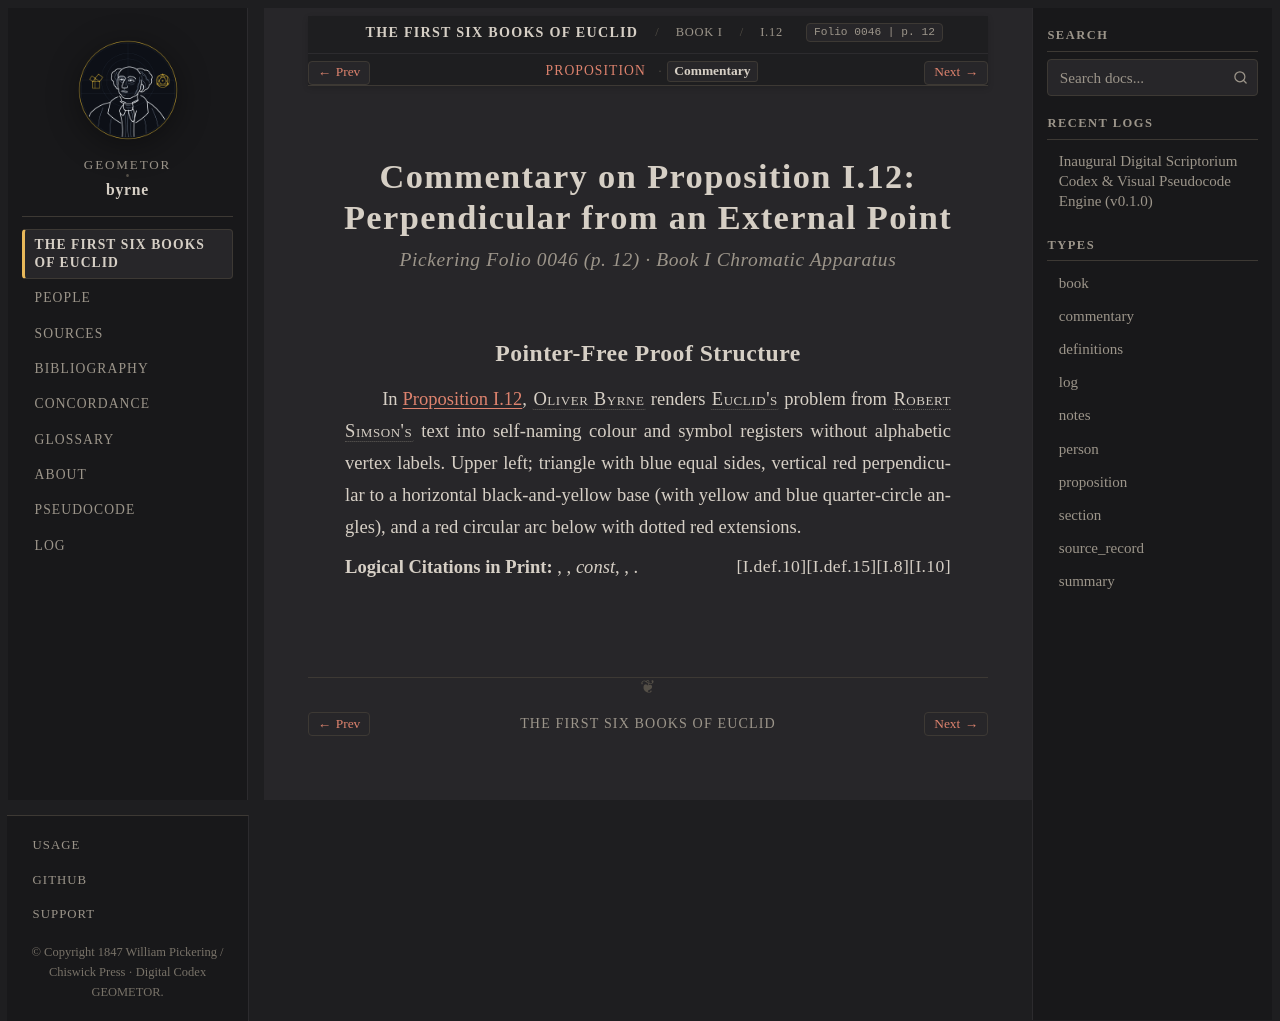

repository: geometor/byrne · page: coloured_euclid/book-i/12/commentary.html · generator: sphinx

:canonical_id: I.12.commentary
:book: I
:proposition: 12
:order: 12
:type: commentary
:title: Commentary — Proposition I.12
:folio: 0046
:page: 12

.. _byrne-i-12-commentary:

.. folio:: 0046
   :page: 12

Commentary on Proposition I.12: Perpendicular from an External Point
====================================================================

.. rubric:: Pickering Folio 0046 (p. 12) · Book I Chromatic Apparatus

Pointer-Free Proof Structure
----------------------------

In :ref:`Proposition I.12 <byrne-i-12>`, :person:`Oliver Byrne <byrne>` renders :person:`Euclid's <euclid>` problem from :person:`Robert Simson's <simson>` text into self-naming colour and symbol registers without alphabetic vertex labels. Upper left; triangle with blue equal sides, vertical red perpendicular to a horizontal black-and-yellow base (with yellow and blue quarter-circle angles), and a red circular arc below with dotted red extensions.

**Logical Citations in Print:** :just:`I.10`, :just:`I.8`, *const*, :just:`I.def.15`, :just:`I.def.10`.
